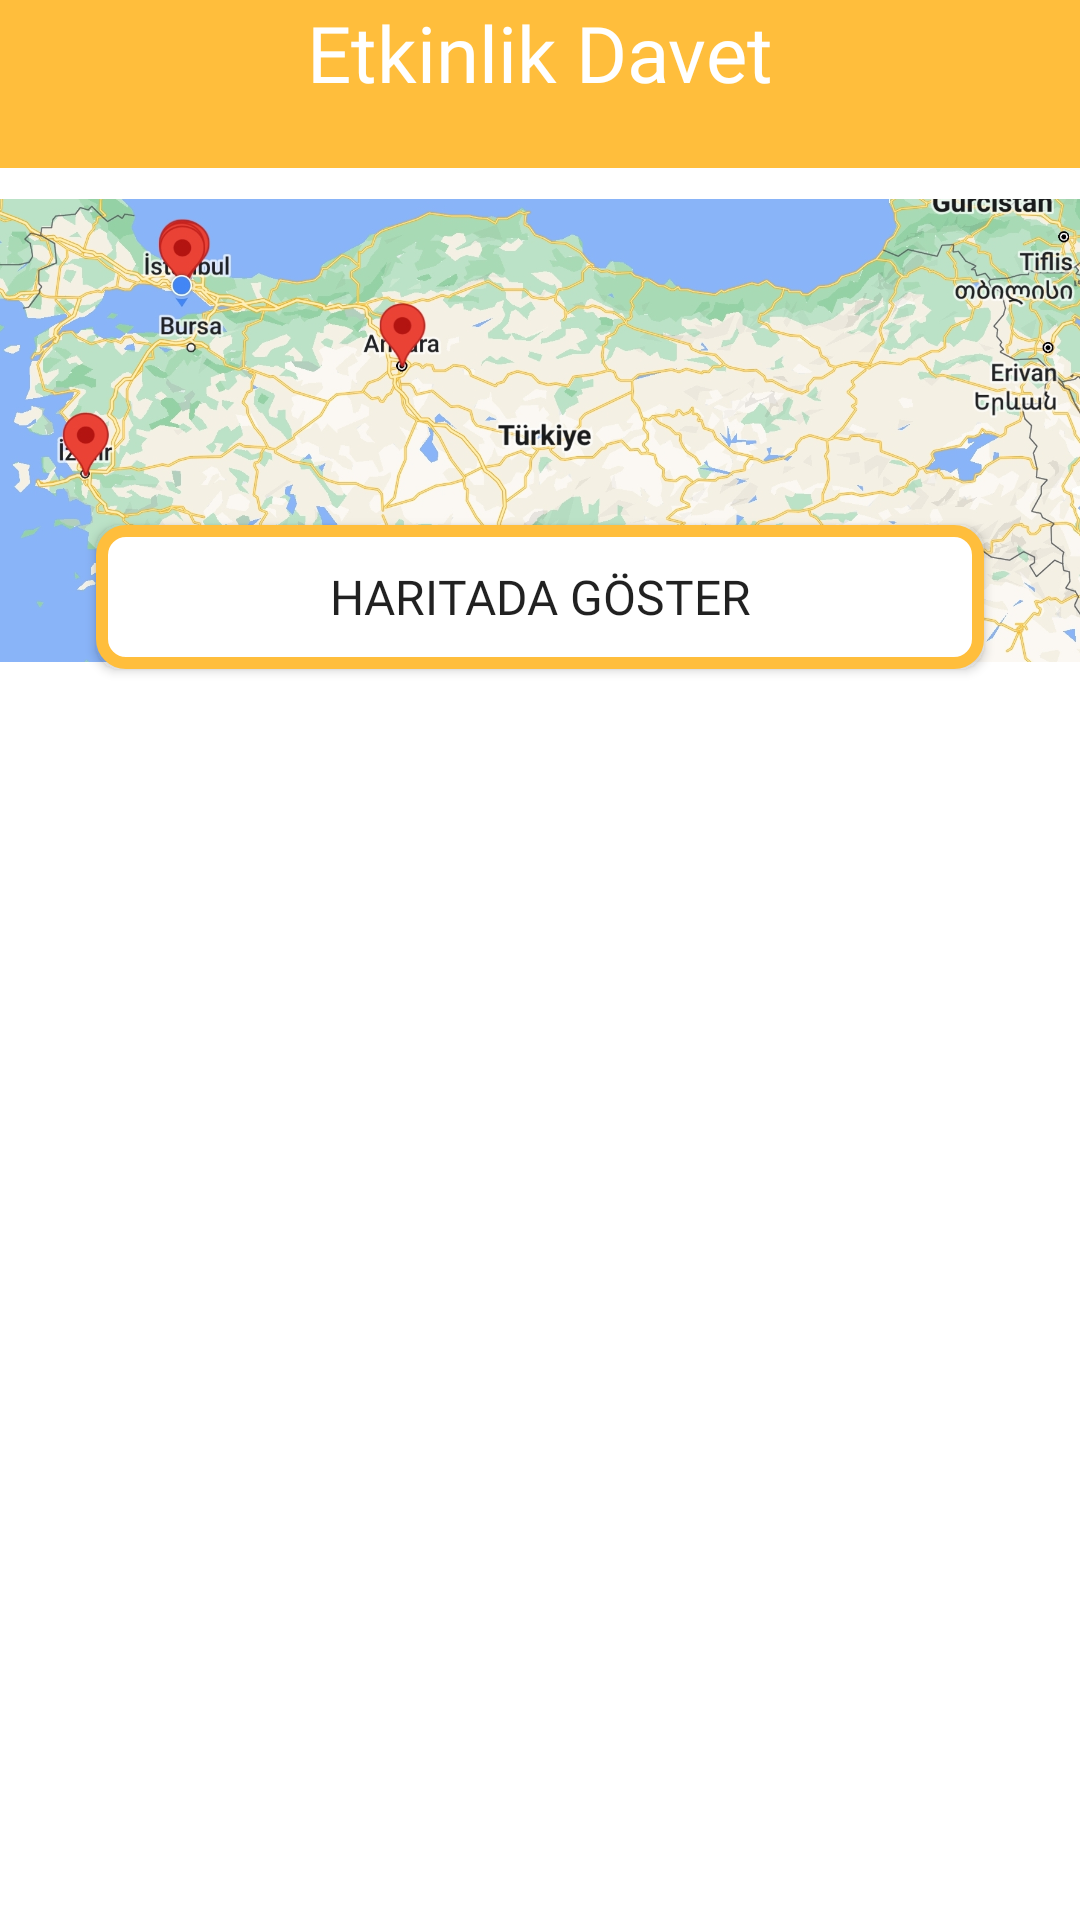

This screen was rendered from an Android layout file. Write that file and the resources it references.
<!-- AndroidManifest.xml: application theme Theme.KonumUygulamasi -->
<!-- res/layout/fragment_ana_sayfa.xml -->
<?xml version="1.0" encoding="utf-8"?>
<androidx.constraintlayout.widget.ConstraintLayout xmlns:android="http://schemas.android.com/apk/res/android"
    xmlns:app="http://schemas.android.com/apk/res-auto"
    xmlns:tools="http://schemas.android.com/tools"
    android:layout_width="match_parent"
    android:background="@color/white"
    android:layout_height="match_parent"
    tools:context=".ui.fragments.AnaSayfaFragment">

    <com.google.android.material.appbar.MaterialToolbar
        android:id="@+id/materialToolbar"
        android:layout_width="0dp"
        android:layout_height="wrap_content"
        android:background="?attr/colorPrimary"
        android:minHeight="?attr/actionBarSize"
        app:titleTextColor="@color/black"
        android:textAlignment="center"
        android:theme="?attr/actionBarTheme"
        app:layout_constraintEnd_toEndOf="parent"
        app:layout_constraintStart_toStartOf="parent"
        app:layout_constraintTop_toTopOf="parent" >


    </com.google.android.material.appbar.MaterialToolbar>

    <ImageView
        android:id="@+id/imageHarita"
        android:layout_width="match_parent"
        android:layout_height="175dp"
        app:layout_constraintBottom_toTopOf="@+id/recyclerViewEtkinliklerAnaSayfa"
        app:layout_constraintEnd_toEndOf="parent"
        app:layout_constraintStart_toStartOf="parent"
        app:layout_constraintTop_toBottomOf="@+id/materialToolbar"
        android:src="@drawable/harita"
        android:contentDescription="@string/etkinlikleri_haritada_goster" />





    <androidx.recyclerview.widget.RecyclerView
        android:id="@+id/recyclerViewEtkinliklerAnaSayfa"
        android:layout_width="0dp"
        android:layout_height="0dp"
        android:layout_marginBottom="?attr/actionBarSize"
        app:layout_constraintBottom_toBottomOf="parent"
        app:layout_constraintEnd_toEndOf="parent"
        app:layout_constraintStart_toStartOf="parent"
        app:layout_constraintTop_toBottomOf="@+id/imageHarita" />


    <Button
        android:id="@+id/buttonHaritadaGoster"
        android:layout_width="0dp"
        android:layout_height="wrap_content"
        android:layout_marginStart="32dp"
        android:layout_marginEnd="32dp"
        android:layout_marginBottom="8dp"
        android:background="@drawable/button_arkaplan"
        android:fontFamily="@font/alata"
        android:text="@string/haritada_goster"
        android:textSize="16sp"
        app:layout_constraintBottom_toBottomOf="@+id/imageHarita"
        app:layout_constraintEnd_toEndOf="parent"
        app:layout_constraintStart_toStartOf="parent" />

    <TextView
        android:id="@+id/baslikText"
        android:layout_width="wrap_content"
        android:layout_height="wrap_content"
        android:layout_gravity="center"
        android:fontFamily="@font/pacifico"
        android:text="Etkinlik Davet"
        android:textColor="@color/white"
        android:textSize="26sp"
        app:layout_constraintEnd_toEndOf="@+id/materialToolbar"
        app:layout_constraintStart_toStartOf="@+id/materialToolbar"
        app:layout_constraintTop_toTopOf="parent" />

</androidx.constraintlayout.widget.ConstraintLayout>
<!-- resources referenced by this layout -->
<resources>
  <color name="black">#FF000000</color>
  <color name="white">#FFFFFFFF</color>
  <!-- drawable button_arkaplan (drawable) -->
  <shape xmlns:android="http://schemas.android.com/apk/res/android"
      android:shape="rectangle">
      <corners android:radius="8dp"/>
      <solid android:color="@color/white" /> 
      <stroke
          android:width="4dp"
          android:color="@color/anaRenk"
          />
  
  </shape>
  <!-- drawable harita: jpg bitmap (drawable, 719278 bytes) -->
  <string name="etkinlikleri_haritada_goster">Etkinlikleri Haritada Göster</string>
  <string name="haritada_goster">Haritada Göster</string>
  <style name="Theme.KonumUygulamasi" parent="Base.Theme.KonumUygulamasi" />
  <color name="anaRenk">#FFBE3C</color>
  <style name="Base.Theme.KonumUygulamasi" parent="Theme.MaterialComponents.Light.NoActionBar">
          
          
          <item name="android:statusBarColor">@color/anaRenk</item>
          <item name="colorPrimary">@color/anaRenk</item>
          <item name="colorPrimaryVariant">@color/anaRenk</item>
          <item name="colorSecondary">@color/white</item>
          <item name="colorSecondaryContainer">#79D1D0D0</item>
          <item name="actionOverflowButtonStyle">@style/optColor</item>
          <item name="android:actionOverflowMenuStyle">@style/AcikOverflowMenuStyle</item>
      </style>
  <style name="optColor" parent="Widget.AppCompat.Light.ActionButton.Overflow">
          <item name="tint">@color/white</item>
      </style>
  <style name="AcikOverflowMenuStyle" parent="Widget.AppCompat.PopupMenu.Overflow">
          
          <item name="android:popupBackground">@drawable/beyaz_overflow_menu_background</item>
          
      </style>
  <!-- drawable beyaz_overflow_menu_background (drawable) -->
  <shape xmlns:android="http://schemas.android.com/apk/res/android">
      <solid android:color="@color/white"/> 
      <corners android:radius="4dp"/> 
  </shape>
</resources>
